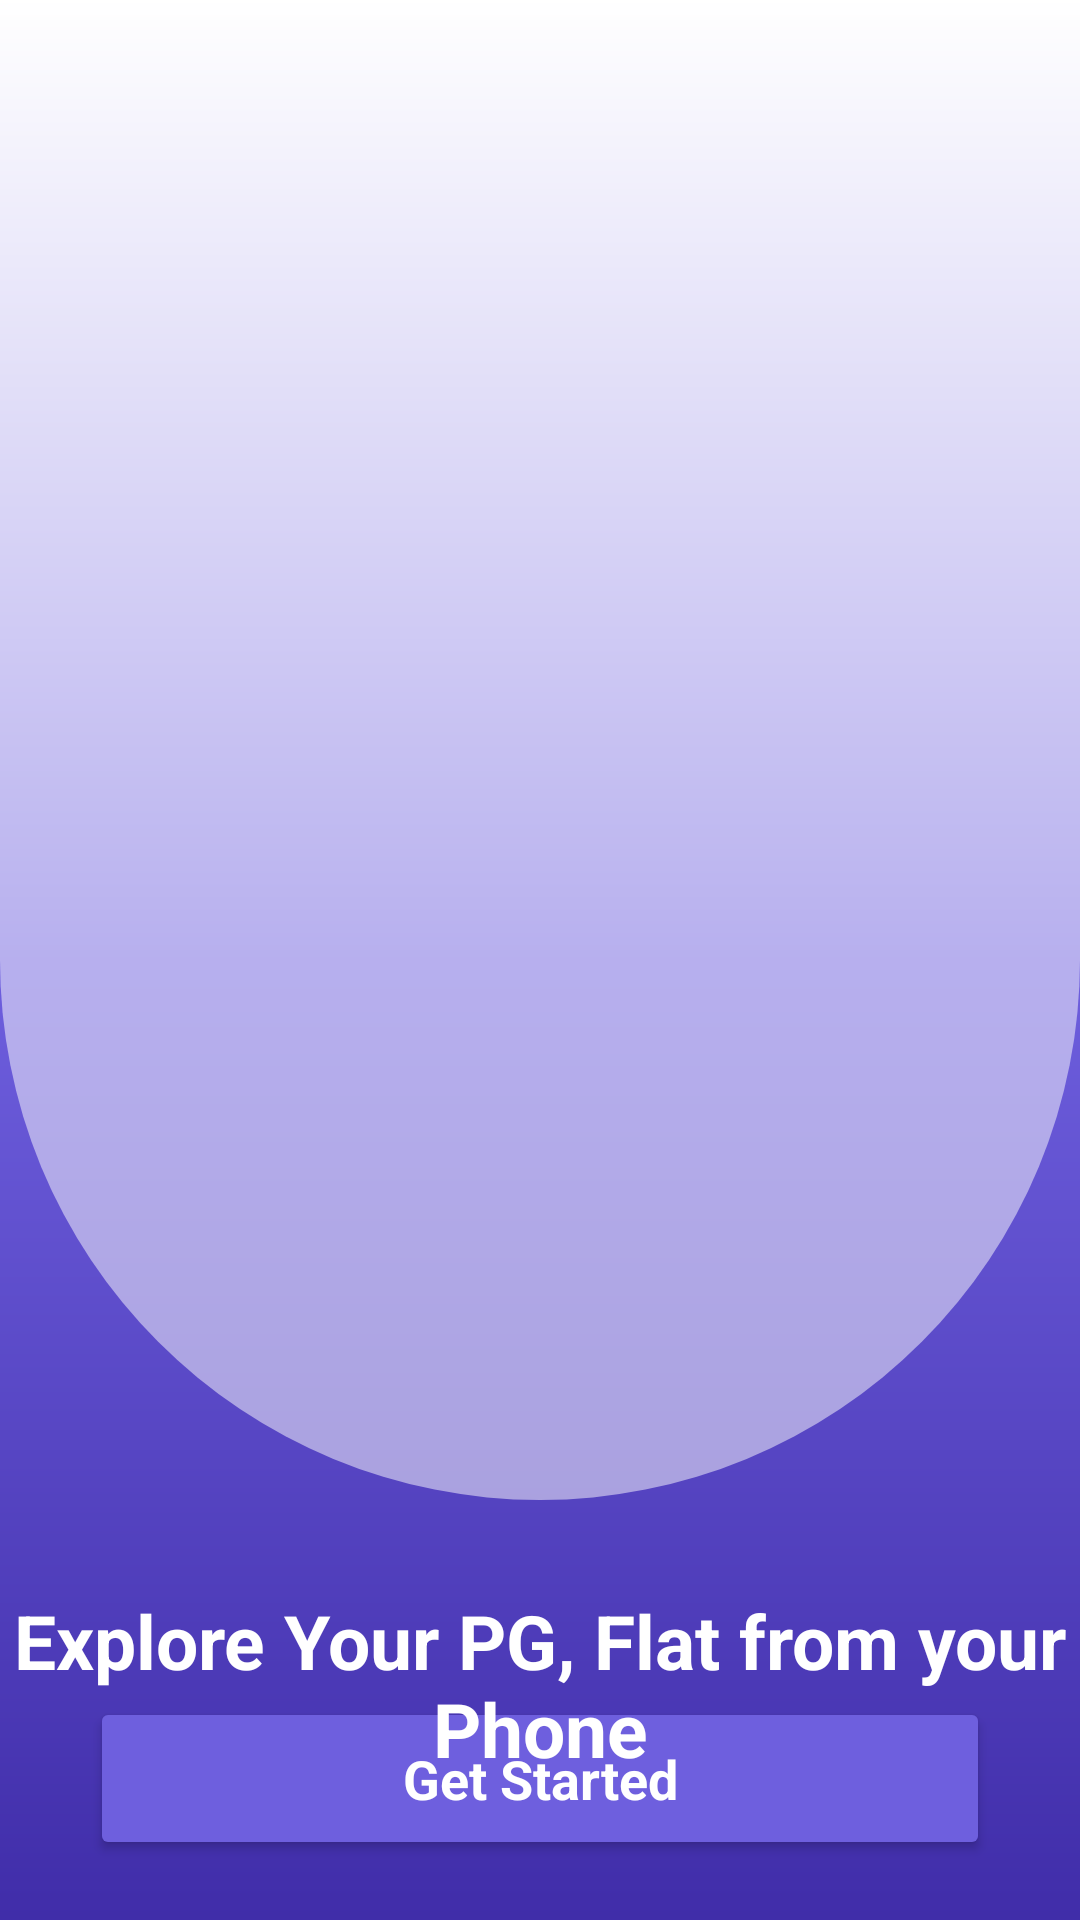

Reconstruct the res/layout file that produces this screen, plus the resources it refers to.
<!-- AndroidManifest.xml: application theme Theme.Lodgers -->
<!-- res/layout/explore_pg_flat.xml -->
<?xml version="1.0" encoding="utf-8"?>
<androidx.constraintlayout.widget.ConstraintLayout xmlns:android="http://schemas.android.com/apk/res/android"
    android:layout_width="match_parent"
    android:layout_height="match_parent"
    xmlns:app="http://schemas.android.com/apk/res-auto"
    android:background="@drawable/login">

    <TextView
        android:id="@+id/Explore_Card_View"
        android:layout_width="match_parent"
        android:layout_height="500dp"
        android:background="@drawable/explore_card_view"
        app:layout_constraintLeft_toLeftOf="parent"
        app:layout_constraintRight_toRightOf="parent"
        app:layout_constraintTop_toTopOf="parent"
        >

    </TextView>

    <TextView
        android:id="@+id/Explore_Text_View"
        android:layout_width="wrap_content"
        android:layout_height="wrap_content"
        android:text="Explore Your PG, Flat from your Phone"
        android:textColor="@color/white"
        android:textSize="25dp"
        android:elevation="1000dp"
        android:shadowDx="-100"
        android:shadowDy="-100"
        android:textStyle="bold"
        android:shadowRadius="1"
        android:layout_marginTop="30dp"
        app:layout_constraintTop_toBottomOf="@+id/Explore_Card_View"
        app:layout_constraintLeft_toLeftOf="parent"
        app:layout_constraintRight_toRightOf="parent"
        android:textAlignment="center">

    </TextView>

    <Button
        android:id="@+id/Explore_Get_Started"
        style="@style/Purple_Button"
        android:layout_width="300dp"
        android:layout_height="wrap_content"
        android:layout_alignParentLeft="true"
        android:layout_alignParentTop="true"
        android:layout_marginBottom="20dp"
        android:text="Get Started"
        android:textColor="@color/white"
        app:layout_constraintBottom_toBottomOf="parent"
        app:layout_constraintEnd_toEndOf="parent"
        app:layout_constraintStart_toStartOf="parent" />

</androidx.constraintlayout.widget.ConstraintLayout>
<!-- resources referenced by this layout -->
<resources>
  <color name="white">#FFFFFFFF</color>
  <!-- drawable explore_card_view (drawable) -->
  <?xml version="1.0" encoding="utf-8"?>
  <shape
      xmlns:android="http://schemas.android.com/apk/res/android"
      android:shape="rectangle">
      <solid
          android:color="#80FFFFFF"
  
          />
      <corners
          android:bottomLeftRadius="200dp"
          android:bottomRightRadius="200dp"
          />
  </shape>
  <!-- drawable login (drawable) -->
  <?xml version="1.0" encoding="UTF-8" ?>
  <shape xmlns:android="http://schemas.android.com/apk/res/android">
  
      
      <gradient
  
      android:startColor="@color/lodgers"
          android:endColor="@color/white"
          android:centerColor="@color/lodgers2"
          android:angle="90"
          android:type="linear"
      />
  </shape>
  <style name="Purple_Button" parent="Theme.MaterialComponents.NoActionBar">
          <item name="backgroundTint">#6E5FDE</item>
          <item name="cornerRadius">10dp</item>
          <item name="android:textColor">@color/white</item>
          <item name="android:textSize">18dp</item>
          <item name="strokeColor">@color/white</item>
          <item name="strokeWidth">2dp</item>
          <item name="android:textStyle">bold</item>
          <item name="android:padding">15dp</item>
          <item name="elevation">500dp</item>
  
      </style>
  <style name="Theme.Lodgers" parent="Theme.MaterialComponents.NoActionBar">
          
  
          <item name="colorPrimary">@color/white</item>
          <item name="colorPrimaryVariant">@color/white</item>
          <item name="colorOnPrimary">@color/white</item>
          
  
          <item name="colorSecondary">@color/white</item>
          <item name="colorSecondaryVariant">@color/white</item>
          <item name="colorOnSecondary">@color/white</item>
          
          
      </style>
  <color name="lodgers">#402DA9</color>
  <color name="lodgers2">#6E5FDE</color>
</resources>
